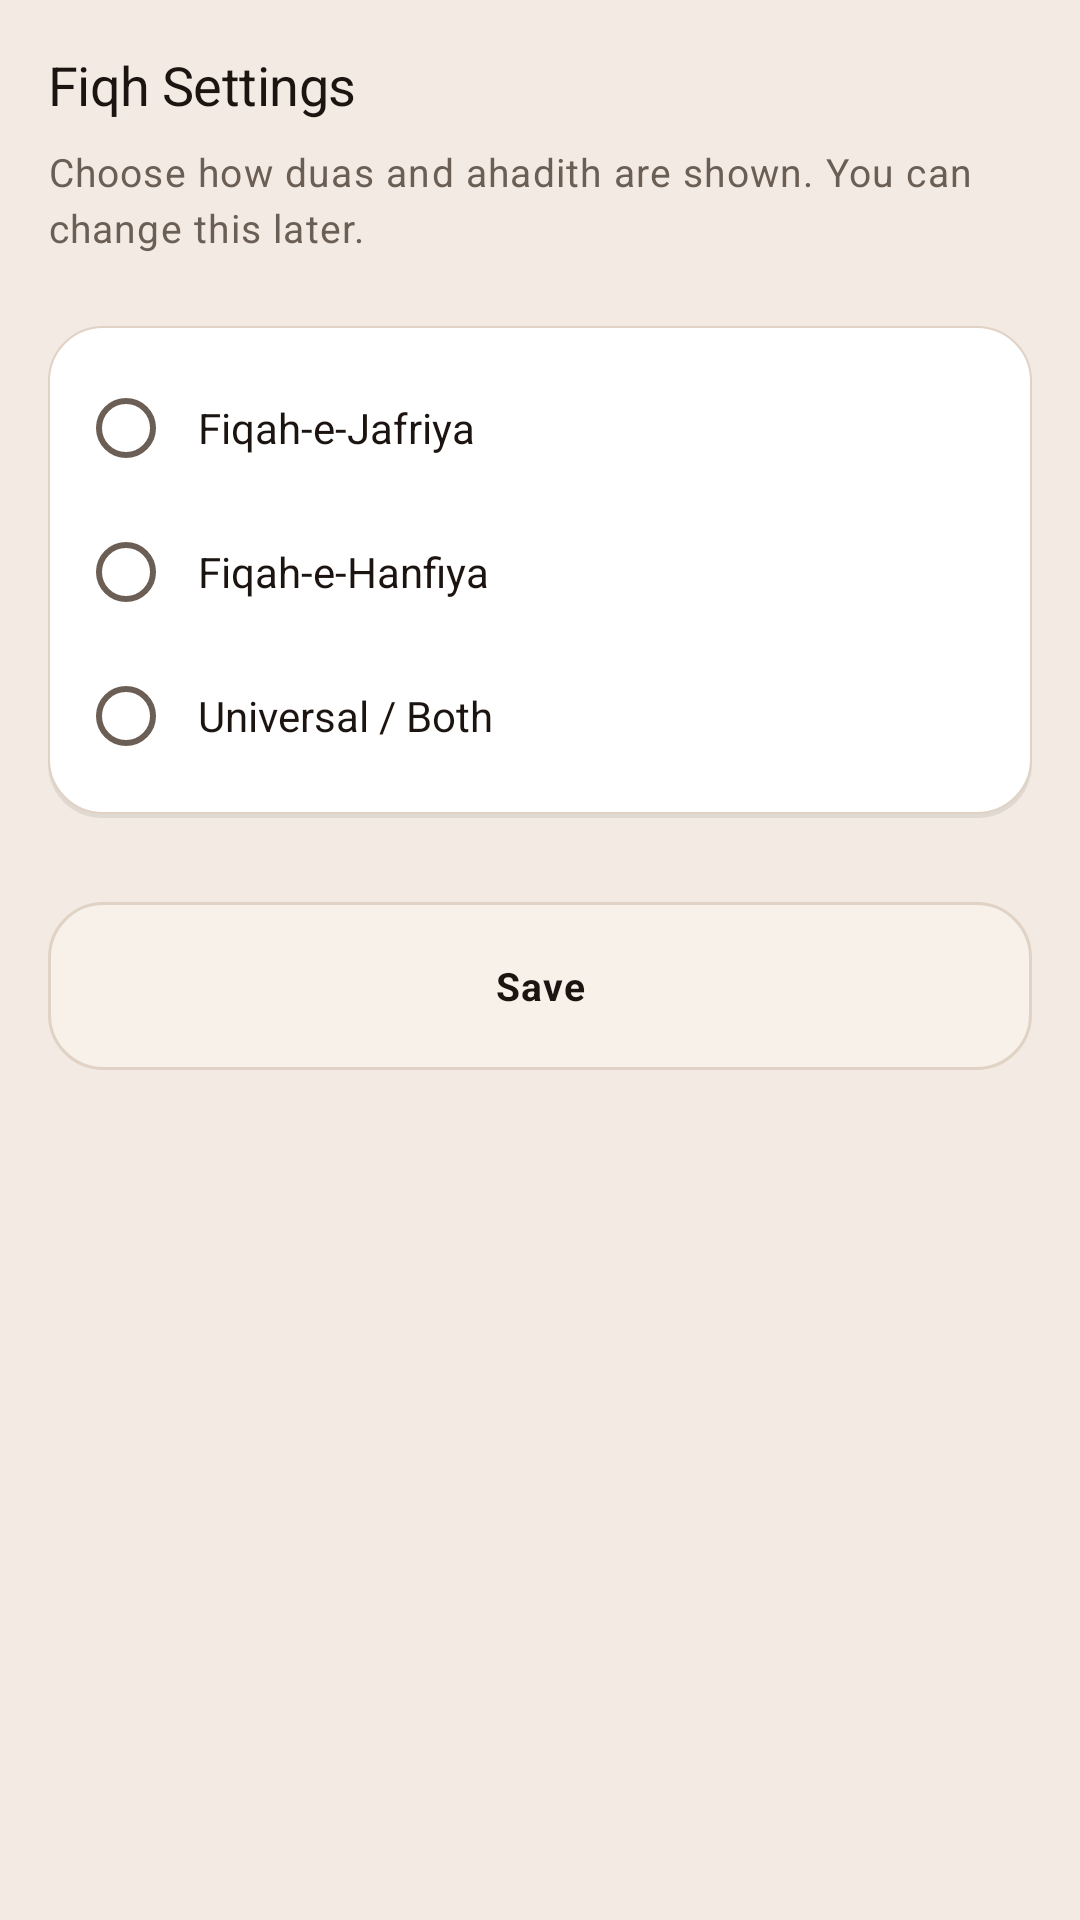

This screen was rendered from an Android layout file. Write that file and the resources it references.
<!-- AndroidManifest.xml: application theme Theme.PureTasbeeh -->
<!-- res/layout/activity_fiqh_settings.xml -->
<?xml version="1.0" encoding="utf-8"?>
<androidx.constraintlayout.widget.ConstraintLayout xmlns:android="http://schemas.android.com/apk/res/android"
    xmlns:app="http://schemas.android.com/apk/res-auto"
    android:layout_width="match_parent"
    android:layout_height="match_parent"
    android:background="@color/clay_bg"
    android:padding="@dimen/screen_margin">

    <TextView
        android:id="@+id/tvTitle"
        style="@style/Clay.Title"
        android:layout_width="0dp"
        android:layout_height="wrap_content"
        android:text="@string/fiqh_settings"
        app:layout_constraintEnd_toEndOf="parent"
        app:layout_constraintStart_toStartOf="parent"
        app:layout_constraintTop_toTopOf="parent" />

    <TextView
        android:id="@+id/tvMessage"
        style="@style/Clay.Body"
        android:layout_width="0dp"
        android:layout_height="wrap_content"
        android:layout_marginTop="8dp"
        android:text="@string/select_fiqh_message"
        app:layout_constraintEnd_toEndOf="parent"
        app:layout_constraintStart_toStartOf="parent"
        app:layout_constraintTop_toBottomOf="@id/tvTitle" />

    <RadioGroup
        android:id="@+id/radioGroup"
        android:layout_width="0dp"
        android:layout_height="wrap_content"
        android:layout_marginTop="24dp"
        android:background="@drawable/bg_clay_surface"
        android:padding="@dimen/clay_padding"
        app:layout_constraintEnd_toEndOf="parent"
        app:layout_constraintStart_toStartOf="parent"
        app:layout_constraintTop_toBottomOf="@id/tvMessage">

        <RadioButton
            android:id="@+id/radioJafriya"
            android:layout_width="match_parent"
            android:layout_height="wrap_content"
            android:padding="8dp"
            android:text="@string/fiqh_jafriya"
            android:textColor="@color/text_primary" />

        <RadioButton
            android:id="@+id/radioHanfiya"
            android:layout_width="match_parent"
            android:layout_height="wrap_content"
            android:padding="8dp"
            android:text="@string/fiqh_hanfiya"
            android:textColor="@color/text_primary" />

        <RadioButton
            android:id="@+id/radioBoth"
            android:layout_width="match_parent"
            android:layout_height="wrap_content"
            android:padding="8dp"
            android:text="@string/fiqh_both"
            android:textColor="@color/text_primary" />
    </RadioGroup>

    <TextView
        android:id="@+id/btnSave"
        style="@style/Clay.TileLabel"
        android:layout_width="0dp"
        android:layout_height="56dp"
        android:layout_marginTop="28dp"
        android:background="@drawable/bg_clay_button"
        android:gravity="center"
        android:text="@string/save"
        app:layout_constraintEnd_toEndOf="parent"
        app:layout_constraintStart_toStartOf="parent"
        app:layout_constraintTop_toBottomOf="@id/radioGroup" />

</androidx.constraintlayout.widget.ConstraintLayout>
<!-- resources referenced by this layout -->
<resources>
  <color name="clay_bg">#F3EBE3</color>
  <color name="text_primary">#1C1410</color>
  <dimen name="clay_padding">10dp</dimen>
  <dimen name="screen_margin">16dp</dimen>
  <!-- drawable bg_clay_button (drawable) -->
  <?xml version="1.0" encoding="utf-8"?>
  <selector xmlns:android="http://schemas.android.com/apk/res/android">
      <item android:state_pressed="true">
          <shape android:shape="rectangle">
              <solid android:color="@color/clay_surface_pressed" />
              <corners android:radius="@dimen/clay_radius" />
              <stroke
                  android:width="1dp"
                  android:color="@color/clay_shadow_dark" />
          </shape>
      </item>
      <item>
          <shape android:shape="rectangle">
              <solid android:color="@color/tile_fill" />
              <corners android:radius="@dimen/clay_radius" />
              <stroke
                  android:width="1dp"
                  android:color="@color/tile_stroke" />
          </shape>
      </item>
  </selector>
  <!-- drawable bg_clay_surface (drawable) -->
  <?xml version="1.0" encoding="utf-8"?>
  <layer-list xmlns:android="http://schemas.android.com/apk/res/android">
      <item
          android:left="0dp"
          android:top="1dp"
          android:right="0dp"
          android:bottom="0dp">
          <shape android:shape="rectangle">
              <solid android:color="#14000000" />
              <corners android:radius="@dimen/clay_radius" />
          </shape>
      </item>
      <item
          android:bottom="1.5dp">
          <shape android:shape="rectangle">
              <solid android:color="@color/clay_surface" />
              <corners android:radius="@dimen/clay_radius" />
              <stroke
                  android:width="0.5dp"
                  android:color="@color/tile_stroke" />
          </shape>
      </item>
  </layer-list>
  <string name="fiqh_both">Universal / Both</string>
  <string name="fiqh_hanfiya">Fiqah-e-Hanfiya</string>
  <string name="fiqh_jafriya">Fiqah-e-Jafriya</string>
  <string name="fiqh_settings">Fiqh Settings</string>
  <string name="save">Save</string>
  <string name="select_fiqh_message">Choose how duas and ahadith are shown. You can change this later.</string>
  <style name="Clay.Body" parent="TextAppearance.MaterialComponents.Body1">
          <item name="android:textColor">@color/text_secondary</item>
          <item name="android:textSize">@dimen/text_body</item>
          <item name="android:fontFamily">sans-serif</item>
          <item name="android:lineSpacingMultiplier">1.2</item>
      </style>
  <style name="Clay.TileLabel" parent="Clay.Body">
          <item name="android:textColor">@color/text_primary</item>
          <item name="android:textStyle">bold</item>
          <item name="android:textSize">13sp</item>
          <item name="android:gravity">center</item>
          <item name="android:textAlignment">center</item>
          <item name="android:fontFamily">sans-serif-medium</item>
      </style>
  <style name="Clay.Title" parent="TextAppearance.MaterialComponents.Headline5">
          <item name="android:textColor">@color/text_primary</item>
          <item name="android:textSize">@dimen/text_title</item>
          <item name="android:fontFamily">sans-serif-medium</item>
          <item name="android:letterSpacing">-0.01</item>
      </style>
  <color name="clay_surface_pressed">#EDE4DA</color>
  <dimen name="clay_radius">18dp</dimen>
  <color name="clay_shadow_dark">#C4A990</color>
  <color name="tile_fill">#F7F1EA</color>
  <color name="tile_stroke">#E0D2C4</color>
  <color name="clay_surface">#FFFFFF</color>
  <color name="text_secondary">#6B5E55</color>
  <dimen name="text_body">13sp</dimen>
  <dimen name="text_title">18sp</dimen>
  <color name="accent_terracotta">#A67C52</color>
  <color name="clay_shadow_deeper">#8B7355</color>
  <color name="white_soft">#FFFBFA</color>
</resources>
